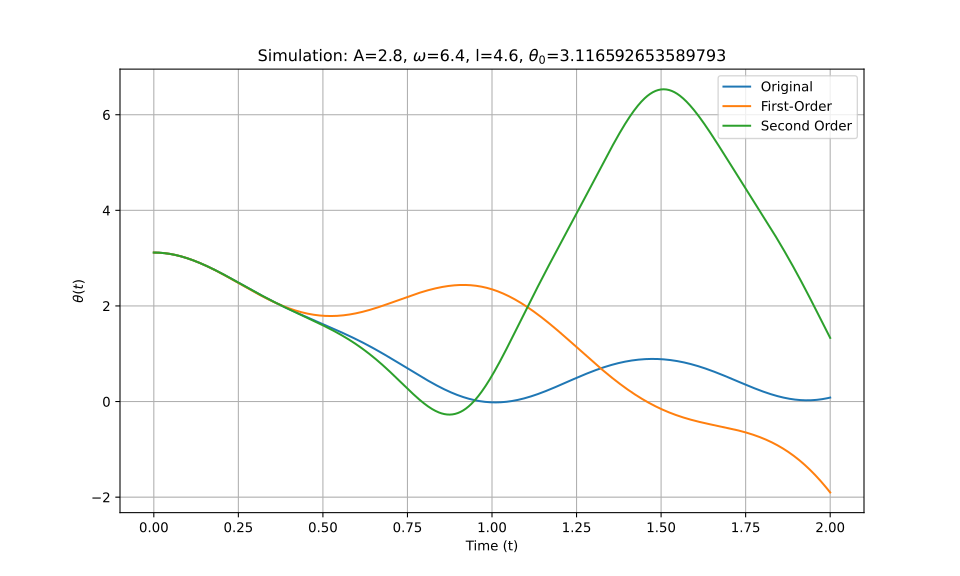

Data behind this chart, as committed beside it:
t_eval, Equation_1, Equation_2, Equation_3
0.0, 3.117, 3.117, 3.117
0.002002, 3.117, 3.117, 3.117
0.004004, 3.116, 3.116, 3.116
0.006006, 3.116, 3.116, 3.116
0.008008, 3.116, 3.116, 3.116
0.01001, 3.115, 3.115, 3.115
0.01201, 3.115, 3.115, 3.115
0.01401, 3.114, 3.114, 3.114
0.01602, 3.113, 3.113, 3.113
0.01802, 3.113, 3.113, 3.113
0.02002, 3.112, 3.112, 3.112
0.02202, 3.111, 3.111, 3.111
0.02402, 3.109, 3.109, 3.109
0.02603, 3.108, 3.108, 3.108
0.02803, 3.107, 3.107, 3.107
0.03003, 3.105, 3.105, 3.105
0.03203, 3.104, 3.104, 3.104
0.03403, 3.102, 3.102, 3.102
0.03604, 3.1, 3.1, 3.1
0.03804, 3.099, 3.099, 3.099
0.04004, 3.097, 3.097, 3.097
0.04204, 3.095, 3.095, 3.095
0.04404, 3.093, 3.093, 3.093
0.04605, 3.09, 3.09, 3.09
0.04805, 3.088, 3.088, 3.088
0.05005, 3.086, 3.086, 3.086
0.05205, 3.083, 3.083, 3.083
0.05405, 3.08, 3.08, 3.08
0.05606, 3.078, 3.078, 3.078
0.05806, 3.075, 3.075, 3.075
0.06006, 3.072, 3.072, 3.072
0.06206, 3.069, 3.069, 3.069
0.06406, 3.066, 3.066, 3.066
0.06607, 3.063, 3.063, 3.063
0.06807, 3.059, 3.059, 3.059
0.07007, 3.056, 3.056, 3.056
0.07207, 3.052, 3.053, 3.052
0.07407, 3.049, 3.049, 3.049
0.07608, 3.045, 3.045, 3.045
0.07808, 3.041, 3.042, 3.042
0.08008, 3.038, 3.038, 3.038
0.08208, 3.034, 3.034, 3.034
0.08408, 3.03, 3.03, 3.03
0.08609, 3.026, 3.026, 3.026
0.08809, 3.021, 3.022, 3.022
0.09009, 3.017, 3.017, 3.017
0.09209, 3.013, 3.013, 3.013
0.09409, 3.008, 3.009, 3.009
0.0961, 3.004, 3.004, 3.004
0.0981, 2.999, 3, 2.999
0.1001, 2.995, 2.995, 2.995
0.1021, 2.99, 2.99, 2.99
0.1041, 2.985, 2.985, 2.985
0.1061, 2.98, 2.98, 2.98
0.1081, 2.975, 2.975, 2.975
0.1101, 2.97, 2.97, 2.97
0.1121, 2.965, 2.965, 2.965
0.1141, 2.96, 2.96, 2.96
0.1161, 2.955, 2.955, 2.955
0.1181, 2.949, 2.949, 2.949
... 940 more rows
